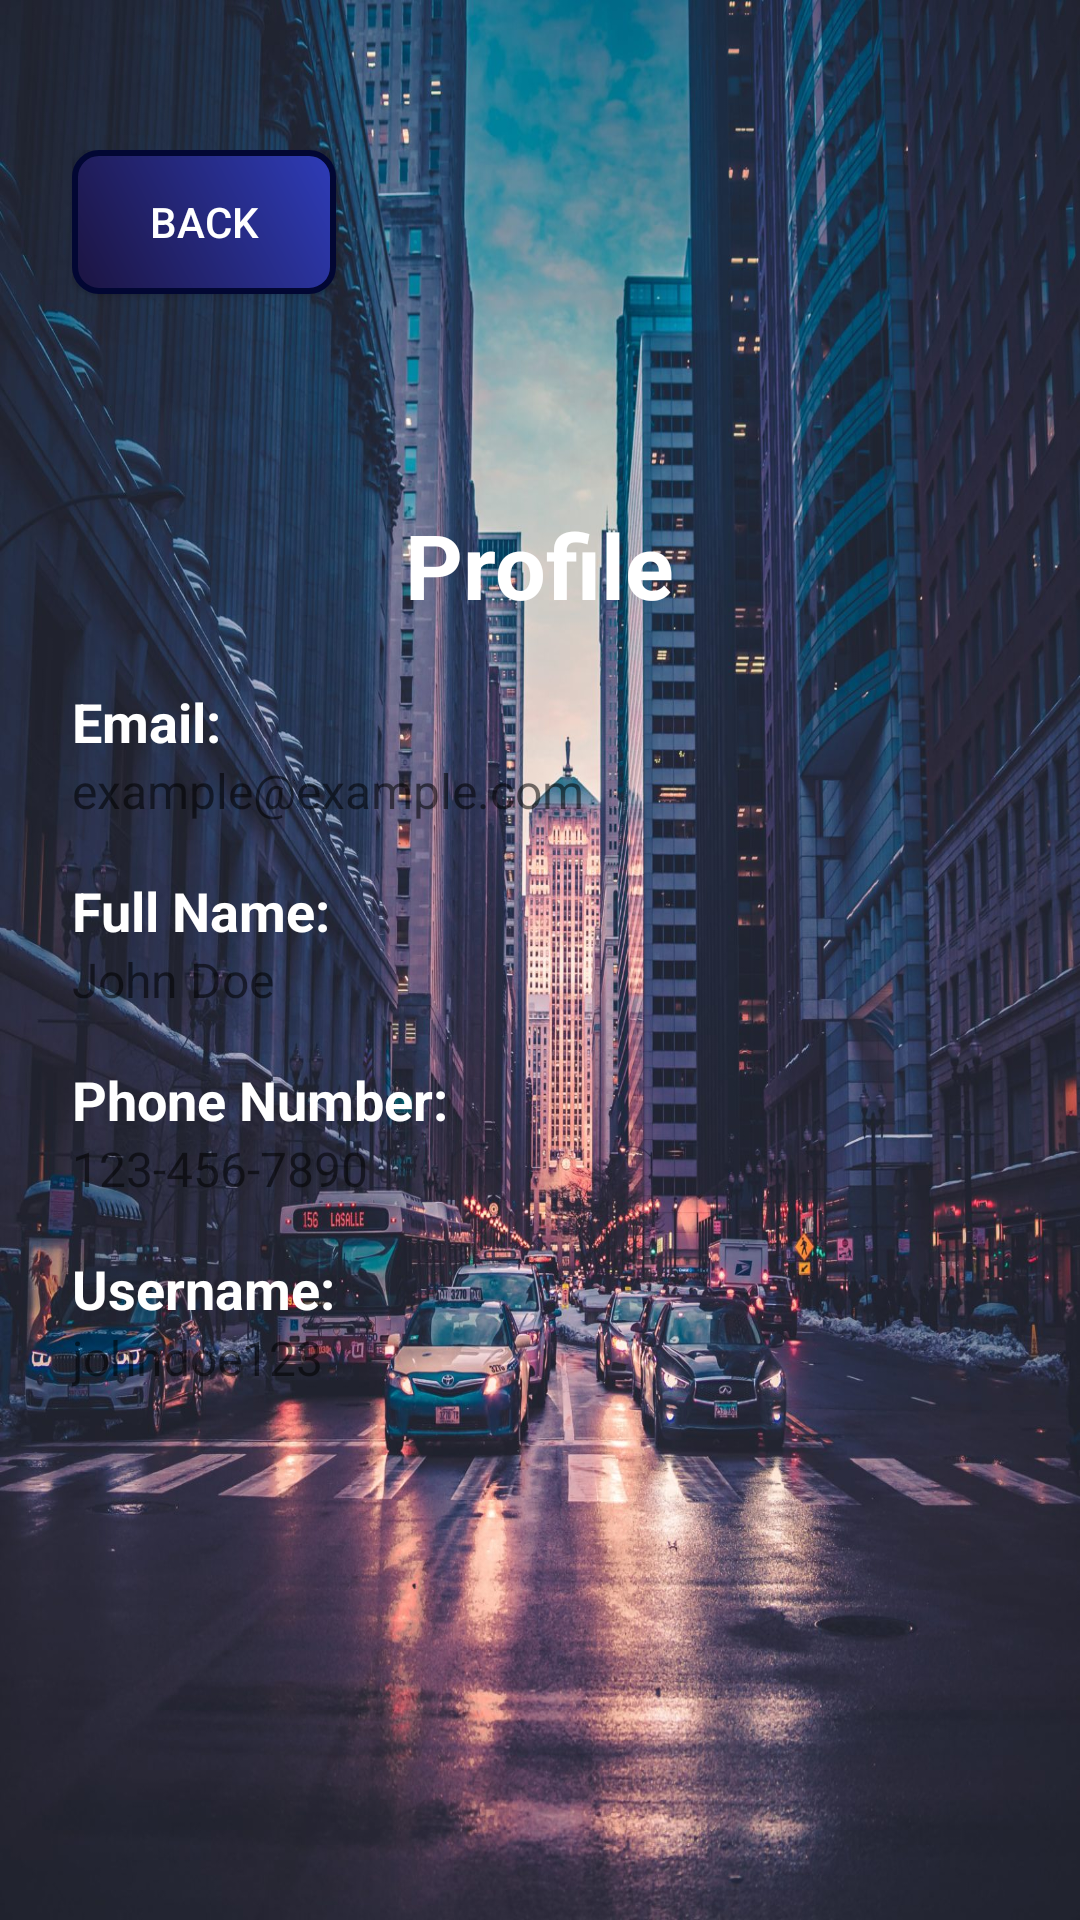

Write the Android layout XML for this screen, with the resource values it uses.
<!-- AndroidManifest.xml: application theme Theme.EVChargingStationLocator -->
<!-- res/layout/activity_profile.xml -->
<?xml version="1.0" encoding="utf-8"?>
<LinearLayout xmlns:android="http://schemas.android.com/apk/res/android"
    android:layout_width="match_parent"
    android:layout_height="match_parent"
    android:orientation="vertical"
    android:paddingStart="24dp"
    android:paddingEnd="24dp"
    android:paddingTop="50dp"
    android:paddingBottom="40dp"
    android:background="@drawable/buildings2">

    <Button
        android:id="@+id/backButton"
        android:layout_width="wrap_content"
        android:layout_height="wrap_content"
        android:text="Back"
        android:background="@drawable/custom_button_background"
        android:textColor="@color/white"/>

    <TextView
        android:id="@+id/profileHeadingTextView"
        android:layout_width="wrap_content"
        android:layout_height="wrap_content"
        android:text="Profile"
        android:textSize="30sp"
        android:textStyle="bold"
        android:textColor="@android:color/white"
        android:layout_centerHorizontal="true"
        android:layout_marginTop="50dp"
        android:layout_gravity="center"
        android:padding="20dp"/>

    <TextView
        android:id="@+id/emailValueTextView"
        android:layout_width="wrap_content"
        android:layout_height="wrap_content"
        android:text="Email:"
        android:textSize="18sp"
        android:textStyle="bold"
        android:textColor="@color/white" />

    <TextView
        android:id="@+id/emailTextView"
        android:layout_width="wrap_content"
        android:layout_height="wrap_content"
        android:text="example@example.com"
        android:textSize="16sp"
        android:textColor="@color/quantum_grey200" />

    <View
        android:layout_width="match_parent"
        android:layout_height="1dp"
        android:background="@color/quantum_grey50"
        android:layout_marginTop="8dp"
        android:layout_marginBottom="8dp"/>

    <TextView
        android:id="@+id/fullNameValueTextView"
        android:layout_width="wrap_content"
        android:layout_height="wrap_content"
        android:text="Full Name:"
        android:textSize="18sp"
        android:textStyle="bold"
        android:textColor="@color/white" />

    <TextView
        android:id="@+id/fullNameTextView"
        android:layout_width="wrap_content"
        android:layout_height="wrap_content"
        android:text="John Doe"
        android:textSize="16sp"
        android:textColor="@color/quantum_grey200" />

    <View
        android:layout_width="match_parent"
        android:layout_height="1dp"
        android:background="@color/quantum_grey50"
        android:layout_marginTop="8dp"
        android:layout_marginBottom="8dp"/>

    <TextView
        android:id="@+id/phoneNumberValueTextView"
        android:layout_width="wrap_content"
        android:layout_height="wrap_content"
        android:text="Phone Number:"
        android:textSize="18sp"
        android:textStyle="bold"
        android:textColor="@color/white" />

    <TextView
        android:id="@+id/phoneNumberTextView"
        android:layout_width="wrap_content"
        android:layout_height="wrap_content"
        android:text="123-456-7890"
        android:textSize="16sp"
        android:textColor="@color/quantum_grey200" />

    <View
        android:layout_width="match_parent"
        android:layout_height="1dp"
        android:background="@color/quantum_grey50"
        android:layout_marginTop="8dp"
        android:layout_marginBottom="8dp"/>

    <TextView
        android:id="@+id/userNameValueTextView"
        android:layout_width="wrap_content"
        android:layout_height="wrap_content"
        android:text="Username:"
        android:textSize="18sp"
        android:textStyle="bold"
        android:textColor="@color/white" />

    <TextView
        android:id="@+id/userNameTextView"
        android:layout_width="wrap_content"
        android:layout_height="wrap_content"
        android:text="johndoe123"
        android:textSize="16sp"
        android:textColor="@color/quantum_grey200" />

</LinearLayout>
<!-- resources referenced by this layout -->
<resources>
  <color name="white">#FFFFFFFF</color>
  <!-- drawable buildings2: jpeg bitmap (drawable, 444401 bytes) -->
  <!-- drawable custom_button_background (drawable) -->
  <shape xmlns:android="http://schemas.android.com/apk/res/android">
  
      <gradient
          android:startColor="#1c1440"
          android:endColor="#2e3cb8"
          android:angle="45"/>
  
      <corners android:radius="8dp" />
  
      <stroke
          android:width="2dp"
          android:color="#020733" />
  </shape>
  <style name="Theme.EVChargingStationLocator" parent="Theme.AppCompat.Light.NoActionBar">
          
          <item name="colorPrimary">@color/purple_500</item>
          <item name="colorPrimaryVariant">@color/purple_700</item>
          <item name="colorOnPrimary">@color/white</item>
          
          <item name="colorSecondary">@color/teal_200</item>
          <item name="colorSecondaryVariant">@color/teal_700</item>
          <item name="colorOnSecondary">@color/black</item>
          
          <item name="android:statusBarColor">?attr/colorPrimaryVariant</item>
          
      </style>
  <color name="purple_500">#FF6200EE</color>
  <color name="purple_700">#FF3700B3</color>
  <color name="teal_200">#FF03DAC5</color>
  <color name="teal_700">#FF018786</color>
  <color name="black">#FF000000</color>
</resources>
